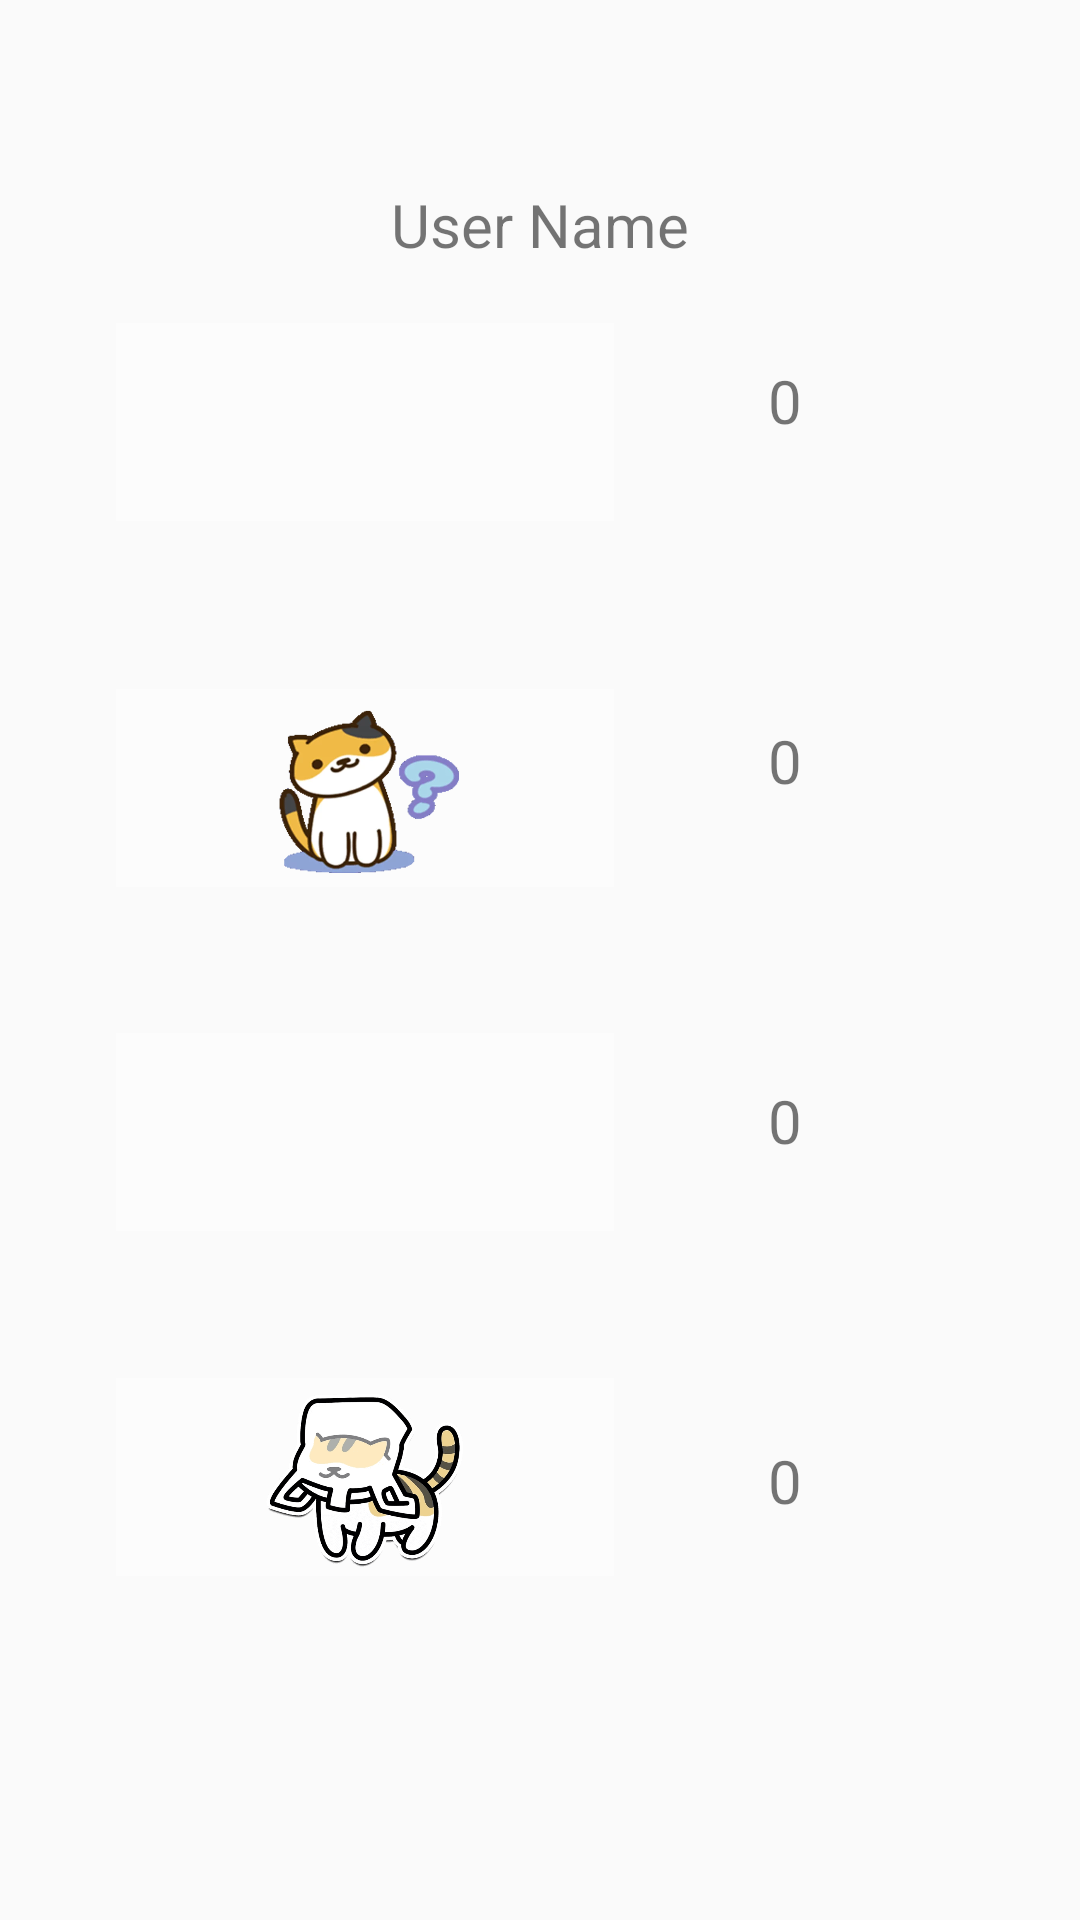

Here is an Android app screen rendered from its layout file. Give the layout XML and the strings, colors and styles it references.
<!-- AndroidManifest.xml: application theme Theme.CS5520GroupProject -->
<!-- res/layout/sticker_count_layout.xml -->
<?xml version="1.0" encoding="utf-8"?>
<androidx.constraintlayout.widget.ConstraintLayout xmlns:android="http://schemas.android.com/apk/res/android"
    xmlns:app="http://schemas.android.com/apk/res-auto"
    xmlns:tools="http://schemas.android.com/tools"
    android:layout_width="match_parent"
    android:layout_height="match_parent">

    <TextView
        android:id="@+id/userName"
        android:layout_width="wrap_content"
        android:layout_height="wrap_content"
        android:text="User Name"
        android:textSize="20dp"
        app:layout_constraintBottom_toBottomOf="parent"
        app:layout_constraintEnd_toEndOf="parent"
        app:layout_constraintStart_toStartOf="parent"
        app:layout_constraintTop_toTopOf="parent"
        app:layout_constraintVertical_bias="0.1"
        app:layout_constraintHorizontal_bias="0.5" />

    <ImageView
        android:id="@+id/sticker1"
        android:layout_width="166dp"
        android:layout_height="66dp"
        android:layout_marginBottom="36dp"
        android:layout_weight="1"
        android:background="#44ffffff"
        android:src="@drawable/cat1"
        app:layout_constraintBottom_toBottomOf="parent"
        app:layout_constraintEnd_toEndOf="parent"
        app:layout_constraintStart_toStartOf="parent"
        app:layout_constraintTop_toTopOf="parent"
        app:layout_constraintVertical_bias="0.2"
        app:layout_constraintHorizontal_bias="0.2" />

    <TextView
        android:id="@+id/count1"
        android:layout_width="40dp"
        android:layout_height="40dp"
        android:layout_weight="1"
        android:text='0'
        android:textSize="20sp"
        app:layout_constraintBottom_toBottomOf="parent"
        app:layout_constraintEnd_toEndOf="parent"
        app:layout_constraintStart_toStartOf="parent"
        app:layout_constraintTop_toTopOf="parent"
        app:layout_constraintVertical_bias="0.2"
        app:layout_constraintHorizontal_bias="0.8" />

    <ImageView
        android:id="@+id/sticker2"
        android:layout_width="166dp"
        android:layout_height="66dp"
        android:layout_weight="1"
        android:background="#44ffffff"
        android:src="@drawable/cat2"
        app:layout_constraintBottom_toBottomOf="parent"
        app:layout_constraintEnd_toEndOf="parent"
        app:layout_constraintStart_toStartOf="parent"
        app:layout_constraintTop_toTopOf="parent"
        app:layout_constraintVertical_bias="0.4"
        app:layout_constraintHorizontal_bias="0.2" />

    <TextView
        android:id="@+id/count2"
        android:layout_width="40dp"
        android:layout_height="40dp"
        android:layout_weight="1"
        android:text='0'
        android:textSize="20sp"
        app:layout_constraintBottom_toBottomOf="parent"
        app:layout_constraintEnd_toEndOf="parent"
        app:layout_constraintStart_toStartOf="parent"
        app:layout_constraintTop_toTopOf="parent"
        app:layout_constraintVertical_bias="0.4"
        app:layout_constraintHorizontal_bias="0.8" />

    <ImageView
        android:id="@+id/sticker3"
        android:layout_width="166dp"
        android:layout_height="66dp"
        android:layout_weight="1"
        android:background="#44ffffff"
        android:src="@drawable/cat3"
        app:layout_constraintBottom_toBottomOf="parent"
        app:layout_constraintEnd_toEndOf="parent"
        app:layout_constraintStart_toStartOf="parent"
        app:layout_constraintTop_toTopOf="parent"
        app:layout_constraintVertical_bias="0.6"
        app:layout_constraintHorizontal_bias="0.2" />

    <TextView
        android:id="@+id/count3"
        android:layout_width="40dp"
        android:layout_height="40dp"
        android:layout_weight="1"
        android:text='0'
        android:textSize="20sp"
        app:layout_constraintBottom_toBottomOf="parent"
        app:layout_constraintEnd_toEndOf="parent"
        app:layout_constraintStart_toStartOf="parent"
        app:layout_constraintTop_toTopOf="parent"
        app:layout_constraintVertical_bias="0.6"
        app:layout_constraintHorizontal_bias="0.8" />

    <ImageView
        android:id="@+id/sticker4"
        android:layout_width="166dp"
        android:layout_height="66dp"
        android:layout_weight="1"

        android:background="#44ffffff"
        android:src="@drawable/cat4"
        app:layout_constraintBottom_toBottomOf="parent"
        app:layout_constraintEnd_toEndOf="parent"
        app:layout_constraintStart_toStartOf="parent"
        app:layout_constraintTop_toTopOf="parent"
        app:layout_constraintVertical_bias="0.8"
        app:layout_constraintHorizontal_bias="0.2" />

    <TextView
        android:id="@+id/count4"
        android:layout_width="40dp"
        android:layout_height="40dp"
        android:layout_weight="1"
        android:text='0'
        android:textSize="20sp"
        app:layout_constraintBottom_toBottomOf="parent"
        app:layout_constraintEnd_toEndOf="parent"
        app:layout_constraintStart_toStartOf="parent"
        app:layout_constraintTop_toTopOf="parent"
        app:layout_constraintVertical_bias="0.8"
        app:layout_constraintHorizontal_bias="0.8" />

</androidx.constraintlayout.widget.ConstraintLayout>
<!-- resources referenced by this layout -->
<resources>
  <!-- drawable cat2: png bitmap (drawable, 141073 bytes) -->
  <!-- drawable cat4: png bitmap (drawable, 23213 bytes) -->
  <style name="Theme.CS5520GroupProject" parent="Theme.AppCompat.Light.DarkActionBar">
          
          <item name="colorPrimary">@color/purple_500</item>
          <item name="colorPrimaryDark">@color/purple_700</item>
          <item name="colorAccent">@color/teal_200</item>
          
      </style>
  <color name="purple_500">#FF6200EE</color>
  <color name="purple_700">#FF3700B3</color>
  <color name="teal_200">#FF03DAC5</color>
</resources>
